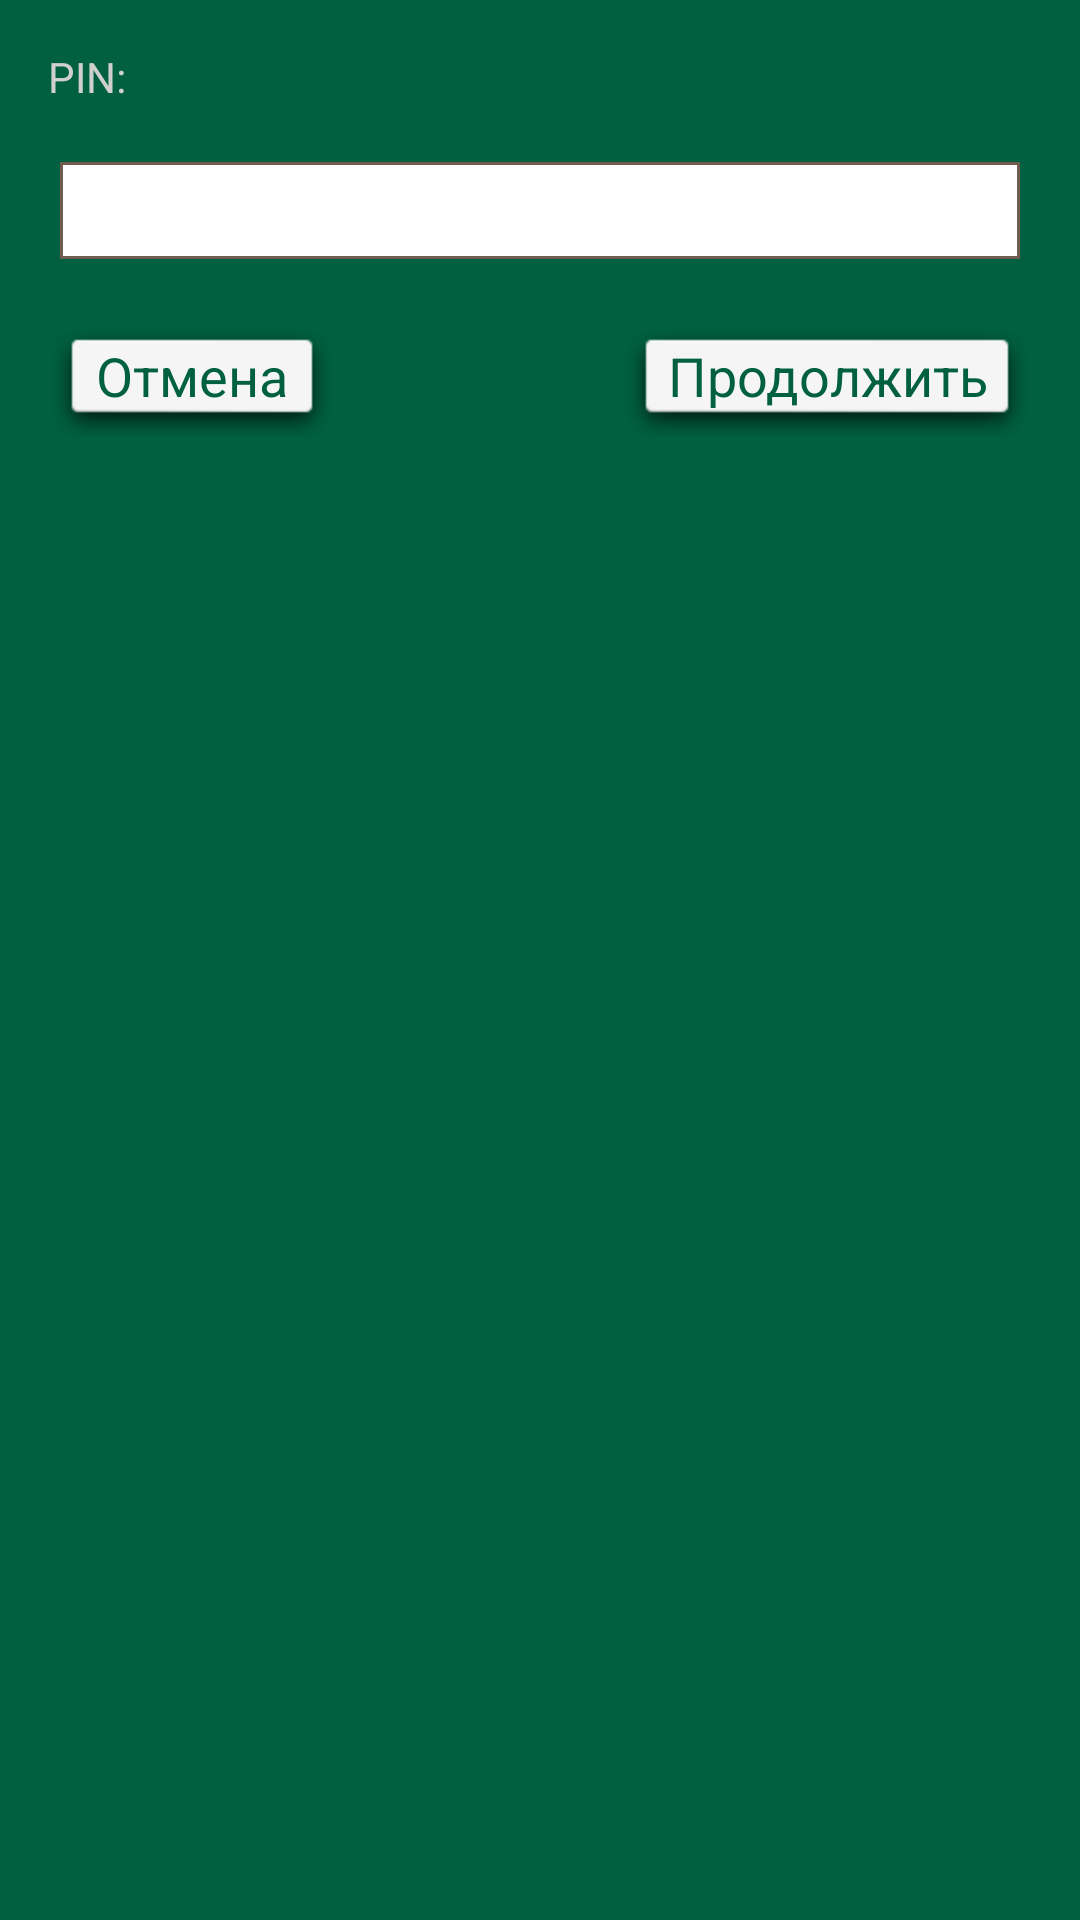

Android layout source for this screen:
<!-- AndroidManifest.xml: activity theme AppThemeDialog -->
<!-- res/layout/activity_enter_pin.xml -->
<RelativeLayout xmlns:android="http://schemas.android.com/apk/res/android"
    xmlns:tools="http://schemas.android.com/tools" android:layout_width="match_parent"
    android:layout_height="match_parent" android:paddingLeft="@dimen/activity_horizontal_margin"
    android:paddingRight="@dimen/activity_horizontal_margin"
    android:paddingTop="@dimen/activity_vertical_margin"
    android:paddingBottom="@dimen/activity_vertical_margin"
    tools:context="ua.wog.wogqr.EnterPinActivity">

    <TextView
        android:layout_width="wrap_content"
        android:layout_height="wrap_content"
        android:text="PIN:"
        android:id="@+id/textView3"
        android:layout_alignParentTop="true"
        android:layout_alignParentLeft="true"
        android:layout_alignParentStart="true"
        android:layout_alignRight="@+id/edDialogPin"
        android:layout_alignEnd="@+id/edDialogPin" />

    <EditText
        android:layout_width="wrap_content"
        android:layout_height="wrap_content"
        android:id="@+id/edDialogPin"
        android:imeOptions="actionDone"
        android:password="true"
        android:inputType="number"

        android:layout_below="@+id/textView3"
        android:layout_alignParentLeft="true"
        android:layout_alignParentStart="true"
        android:layout_marginTop="@dimen/button_padding_vertical"
        android:layout_alignRight="@+id/button10"
        android:layout_alignEnd="@+id/button10" />

    <Button
        android:layout_width="wrap_content"
        android:layout_height="wrap_content"
        android:paddingLeft="@dimen/button_padding_horizontal"
        android:paddingRight="@dimen/button_padding_horizontal"
        android:layout_marginTop="@dimen/button_padding_vertical"
        android:text="Отмена"
        android:id="@+id/button9"
        android:layout_below="@+id/edDialogPin"
        android:layout_alignLeft="@+id/edDialogPin"
        android:layout_alignStart="@+id/edDialogPin"
        android:onClick="onCancel"
        android:textAppearance="@style/Base.TextAppearance.AppCompat.Medium"/>

    <Button
        android:layout_width="wrap_content"
        android:layout_height="wrap_content"
        android:paddingLeft="@dimen/button_padding_horizontal"
        android:paddingRight="@dimen/button_padding_horizontal"
        android:layout_marginTop="@dimen/button_padding_vertical"
        android:text="Продолжить"
        android:id="@+id/button10"
        android:layout_below="@+id/edDialogPin"
        android:layout_alignParentRight="true"
        android:layout_alignParentEnd="true"
        android:onClick="onContinue"
        android:textAppearance="@style/Base.TextAppearance.AppCompat.Medium"
        />

</RelativeLayout>
<!-- resources referenced by this layout -->
<resources>
  <dimen name="activity_horizontal_margin">16dp</dimen>
  <dimen name="activity_vertical_margin">16dp</dimen>
  <dimen name="button_padding_horizontal">15dp</dimen>
  <dimen name="button_padding_vertical">15dp</dimen>
  <style name="AppThemeDialog" parent="Theme.AppCompat.Light.Dialog">
          
  
          <item name="android:buttonStyle">@style/MyButton</item>
          <item name="android:windowBackground">@color/windowBackgroundColor</item>
  
          <item name="android:editTextStyle">@style/MyEditText</item>
          <item name="android:textViewStyle">@style/MyTextView</item>
  
          <item name="android:listViewStyle">@style/MyListView</item>
  
      </style>
  <style name="MyButton" parent="android:style/Widget.Button">
          <item name="background">@drawable/panel_background</item>
          <item name="android:background">@drawable/panel_background</item>
          <item name="android:textColor">@color/button_text_color</item>
      </style>
  <color name="windowBackgroundColor">@color/green1</color>
  <style name="MyEditText" parent="android:style/Widget.EditText">
          <item name="android:background">@drawable/edit_background</item>
          <item name="background">@drawable/edit_background</item>
          <item name="android:textColor">@color/green1</item>
  
      </style>
  <style name="MyTextView" parent="android:style/Widget.TextView">
          <item name="android:textColor">@color/gray3</item>
  
      </style>
  <style name="MyListView" parent="android:style/Widget.ListView">
          <item name="android:divider">@color/GreenAlpha</item>
          <item name="divider">@color/GreenAlpha</item>
          <item name="android:dividerHeight">@dimen/listview_divider_height</item>
  
          <item name="android:background">@drawable/list_background</item>
          <item name="background">@drawable/list_background</item>
  
          <item name="android:textColor">@color/green1</item>
      </style>
  <!-- drawable panel_background (drawable) -->
  <?xml version="1.0" encoding="utf-8"?>
  <selector xmlns:android="http://schemas.android.com/apk/res/android">
      <item android:state_pressed="true">
          <nine-patch xmlns:android="http://schemas.android.com/apk/res/android" android:src="@drawable/panel_shadow_pressed"/>
      </item>
      <item android:state_enabled="false">
          <nine-patch android:alpha="100" xmlns:android="http://schemas.android.com/apk/res/android" android:src="@drawable/panel_shadow" />
      </item>
      <item>
          <nine-patch xmlns:android="http://schemas.android.com/apk/res/android" android:src="@drawable/panel_shadow" />
      </item>
  
  </selector>
  <color name="green1">#FF00603F</color>
  <color name="gray3">#FFD0D0CE</color>
  <color name="GreenAlpha">#5700a000</color>
  <dimen name="listview_divider_height">1sp</dimen>
  <!-- drawable list_background (drawable) -->
  <?xml version="1.0" encoding="utf-8"?>
  <shape xmlns:android="http://schemas.android.com/apk/res/android" android:shape="rectangle">
      <solid android:color="@color/White"/>
      <stroke android:width="1dp" android:color="@color/gray3" />
      <padding android:left="4dp" android:right="4dp" android:top="4dp" android:bottom="4dp"/>
   </shape>
  <color name="gray1">#FF705D50</color>
  <color name="White">#ffffffff</color>
</resources>
